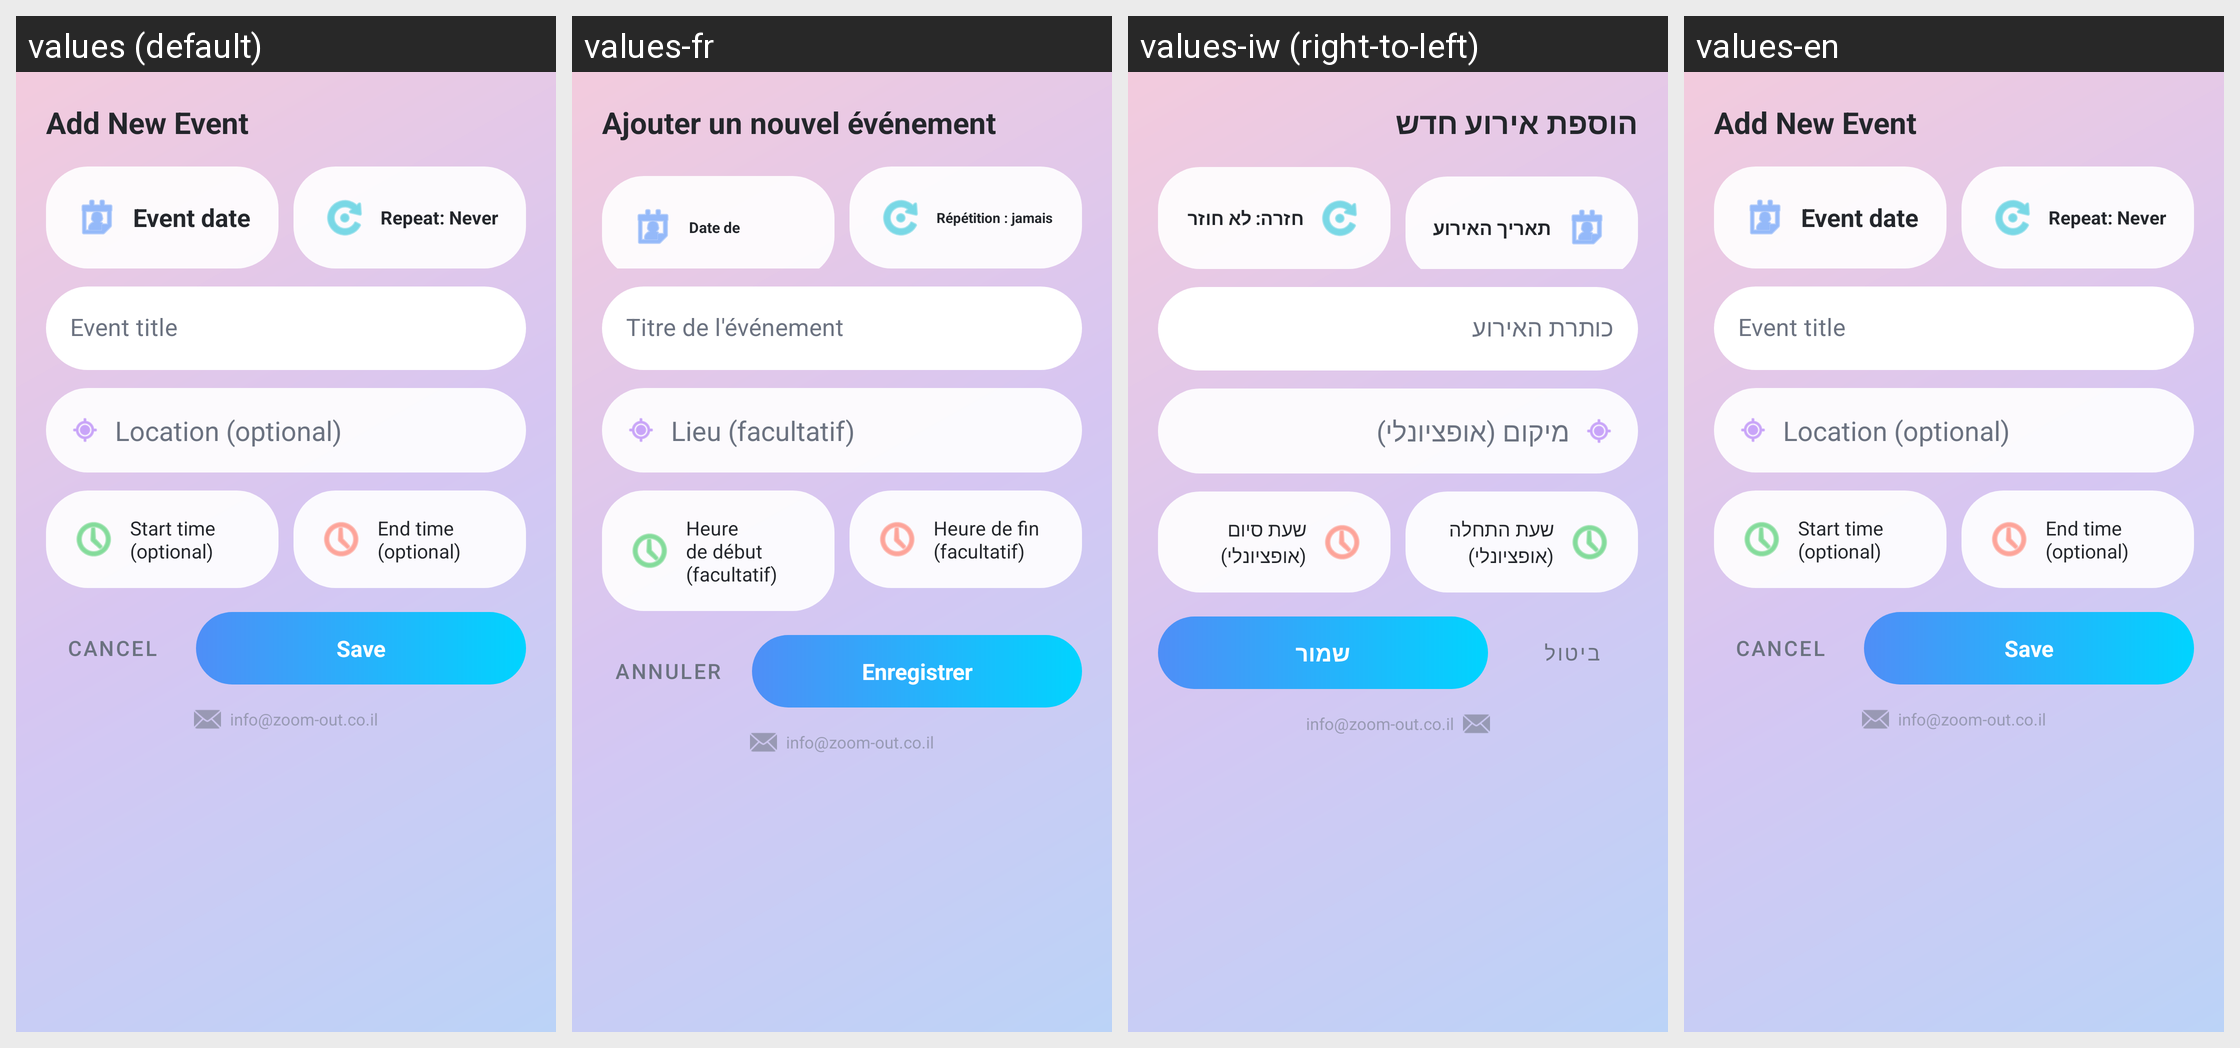

This grid shows one Android layout under several languages. Give, for every string resource on the screen, its name, the default text and each shown locale's text.
Android screen res/layout/activity_add_event.xml rendered under 4 locales, left to right: values (default), values-fr, values-iw (right-to-left), values-en. Device: Nexus 5 (rendered at 1080×1920; each locale shown at half size, 540×960, under a caption strip naming it); theme Theme.GCalSearchAdd.
Other locales in the repository, not shown: values-ar, values-he, values-ru.
Strings drawn on this screen, with the default value and each locale's value (text and hints the layout hard-codes, and strings that could not be matched under every locale, appear in the picture but are not listed):

add_event_title
  values: Add New Event
  values-fr: Ajouter un nouvel événement
  values-iw: הוספת אירוע חדש
  values-en: Add New Event

event_date_hint
  values: Event date
  values-fr: Date de l'événement
  values-iw: תאריך האירוע
  values-en: Event date

recurrence_none
  values: Repeat: Never
  values-fr: Répétition : jamais
  values-iw: חזרה: לא חוזר
  values-en: Repeat: Never

event_title_hint
  values: Event title
  values-fr: Titre de l'événement
  values-iw: כותרת האירוע
  values-en: Event title

event_location_hint
  values: Location (optional)
  values-fr: Lieu (facultatif)
  values-iw: מיקום (אופציונלי)
  values-en: Location (optional)

event_start_hint
  values: Start time (optional)
  values-fr: Heure de début (facultatif)
  values-iw: שעת התחלה (אופציונלי)
  values-en: Start time (optional)

event_end_hint
  values: End time (optional)
  values-fr: Heure de fin (facultatif)
  values-iw: שעת סיום (אופציונלי)
  values-en: End time (optional)

cancel
  values: Cancel
  values-fr: Annuler
  values-iw: ביטול
  values-en: Cancel

save
  values: Save
  values-fr: Enregistrer
  values-iw: שמור
  values-en: Save

support_email_hint
  values: info@zoom-out.co.il
  values-fr: info@zoom-out.co.il
  values-iw: info@zoom-out.co.il
  values-en: info@zoom-out.co.il
